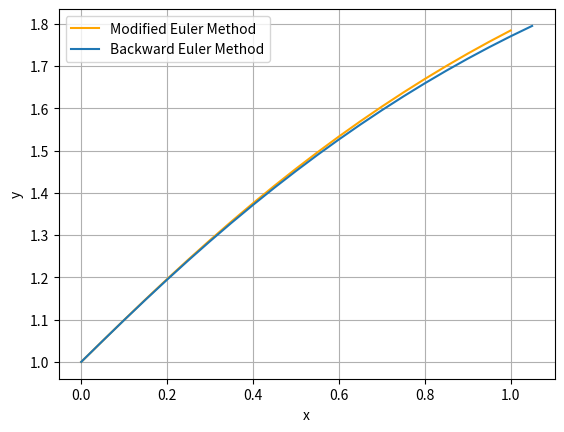

This figure's Python source:
def backward_euler(x0, y0, xn, n, f):
    x = x0
    y = y0  
    h = (xn-x0)/n
    x_values=[x0]
    y_values=[y0]
    for i in range(n+1):
        y1 = y + h * (f(x, y))
        y = y + h * (f(x + h, y1))
        x += h
        x_values.append(x)
        y_values.append(y)
    return x_values, y_values

x_result,y_result = backward_euler(0,1,1,20,lambda x, y: (y**2 - x**2)/(y**2 + x**2))

print('x \t y')
for x,y in zip(x_result, y_result):
    print(f'{x:.2f} \t {y:.2f}')


def modified_euler(x0, y0, xn, n, f):
    x = x0
    y = y0
    h = (xn - x0) / n
    x_values = [x0]
    y_values = [y0]
    
    for i in range(n):
        # Predictor
        y1 = y + h * f(x, y)
        # Corrector
        y = y + (h / 2) * (f(x, y) + f(x + h, y1))
        x += h
        x_values.append(x)
        y_values.append(y)
        
    return x_values, y_values

x_modified, y_modified = modified_euler(0, 1, 1, 20, lambda x, y: (y**2 - x**2)/(y**2 + x**2))

print('x \t y')
for x, y in zip(x_modified, y_modified):
    print(f'{x:.2f} \t {y:.4f}')

from matplotlib import pyplot as plt
plt.plot(x_modified, y_modified, label='Modified Euler Method', color='orange')
plt.plot(x_result, y_result, label='Backward Euler Method')
plt.grid()
plt.xlabel('x')
plt.ylabel('y')
plt.legend()
plt.show()
